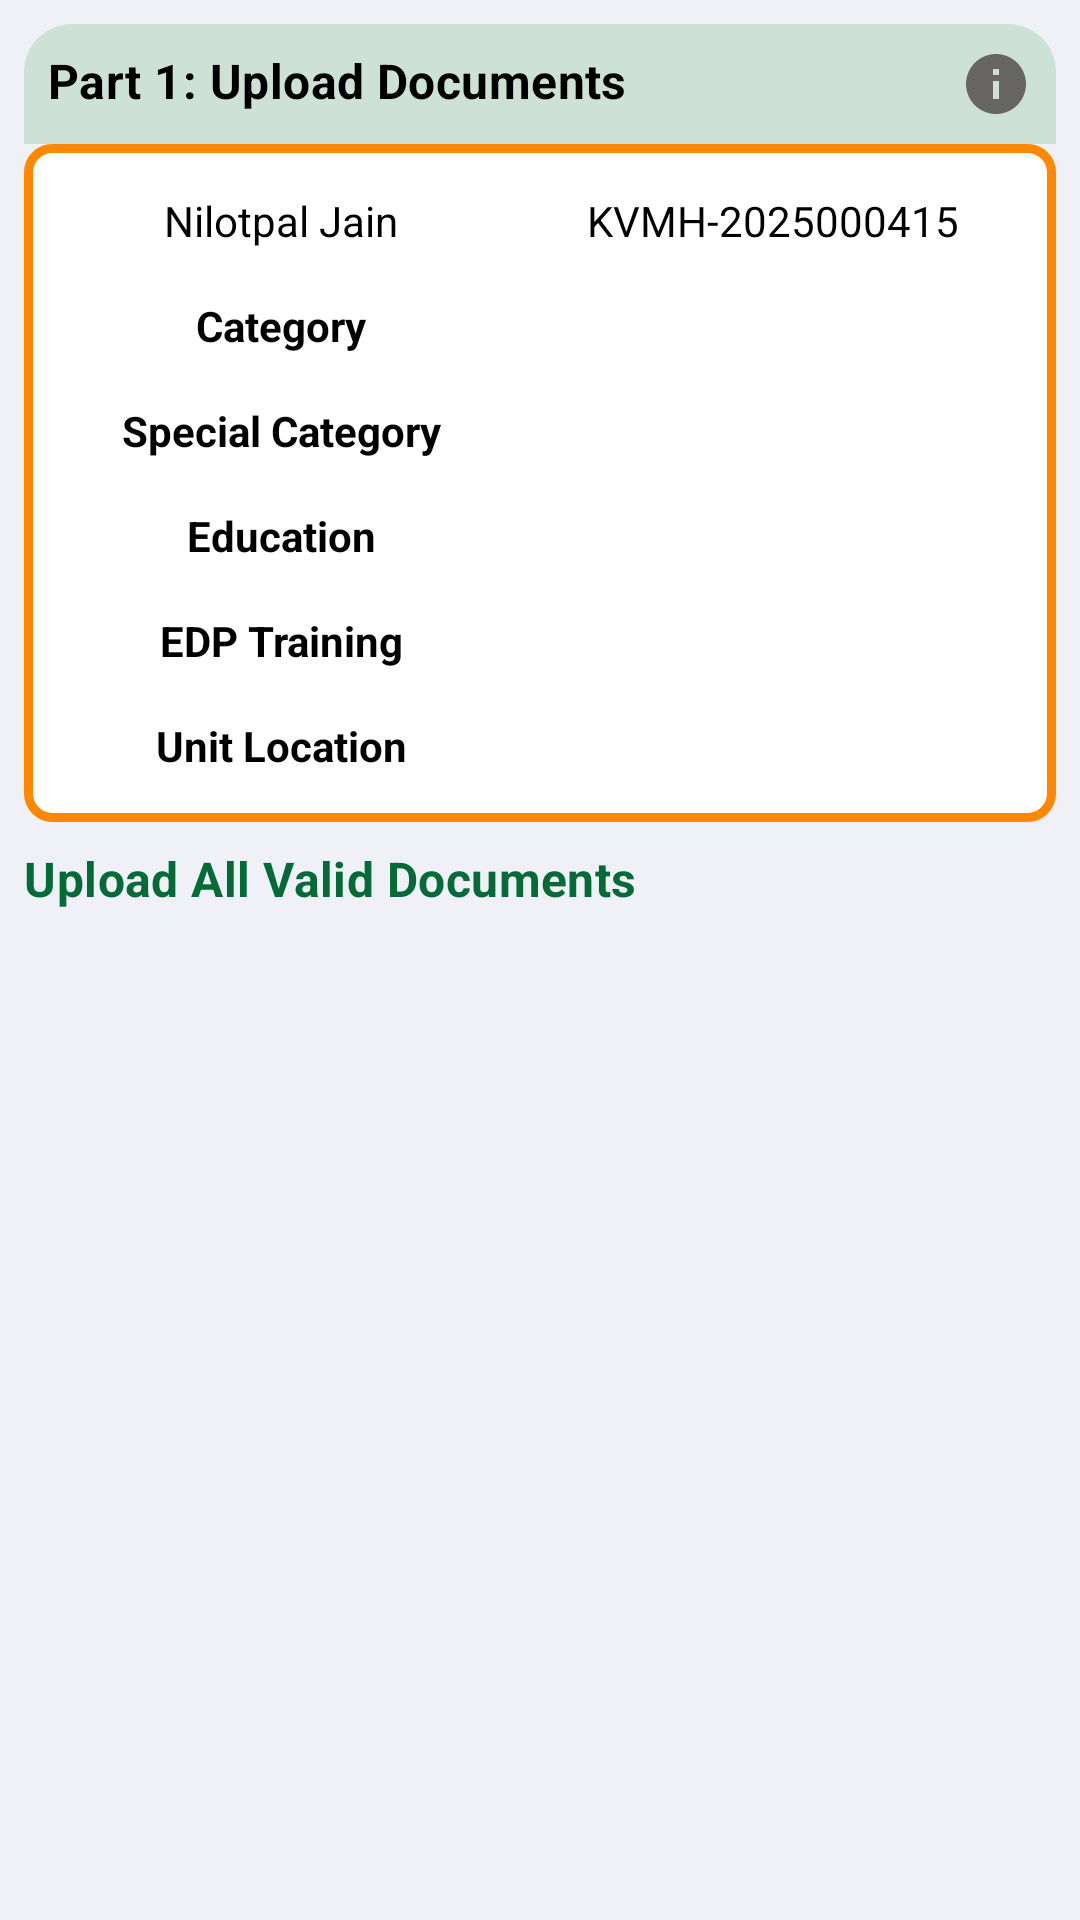

Reconstruct the res/layout file that produces this screen, plus the resources it refers to.
<!-- AndroidManifest.xml: application theme App -->
<!-- res/layout/layout_docupload_fragment.xml -->
<?xml version="1.0" encoding="utf-8"?>
<LinearLayout xmlns:android="http://schemas.android.com/apk/res/android"
    xmlns:app="http://schemas.android.com/apk/res-auto"
    xmlns:card_view="http://schemas.android.com/tools"
    android:layout_width="match_parent"
    android:layout_height="match_parent">

    <ScrollView
        android:layout_width="match_parent"
        android:layout_height="match_parent"
        android:background="@color/light_grey_100"
        android:padding="8dp">

        <LinearLayout
            android:layout_width="match_parent"
            android:layout_height="wrap_content"
            android:orientation="vertical">

            <TextView
                android:id="@+id/txt_application_layout"
                android:layout_width="match_parent"
                android:layout_height="wrap_content"
                android:background="@drawable/top_curved_edge_rectangle"
                android:drawableEnd="@drawable/baseline_info_24"
                android:padding="8dp"
                android:text="Part 1: Upload Documents"
                android:textAppearance="@style/TextAppearance.MaterialComponents.Subtitle1"
                android:textColor="@color/black"
                android:textStyle="bold" />

            <LinearLayout
                android:layout_width="match_parent"
                android:layout_height="wrap_content"
                android:background="@drawable/bg_orange_border"
                android:orientation="vertical"
                android:padding="8dp">

                
                <TableLayout
                    android:layout_width="match_parent"
                    android:layout_height="wrap_content"
                    android:stretchColumns="*">

                    <TableRow>

                        <TextView
                            android:id="@+id/tv_name"
                            android:layout_width="wrap_content"
                            android:layout_height="wrap_content"
                            android:gravity="center"
                            android:padding="8dp"
                            android:text="Nilotpal Jain"
                            android:textColor="#000" />

                        <TextView
                            android:id="@+id/tv_applicant_id"
                            android:layout_width="wrap_content"
                            android:layout_height="wrap_content"
                            android:gravity="center"
                            android:padding="8dp"
                            android:text="KVMH-2025000415"
                            android:textColor="#000" />
                    </TableRow>



                    <TableRow>

                        <TextView
                            android:layout_width="wrap_content"
                            android:layout_height="wrap_content"
                            android:gravity="center"
                            android:padding="8dp"
                            android:text="Category"
                            android:textColor="#000"
                            android:textStyle="bold" />

                        <TextView
                            android:id="@+id/tv_category"
                            android:layout_width="wrap_content"
                            android:layout_height="wrap_content"
                            android:gravity="center"
                            android:padding="8dp"
                            android:text=""
                            android:textColor="#555"
                            android:textStyle="bold" />
                    </TableRow>



                    <TableRow>

                        <TextView
                            android:layout_width="wrap_content"
                            android:layout_height="wrap_content"
                            android:gravity="center"
                            android:padding="8dp"
                            android:text="Special Category"
                            android:textColor="#000"
                            android:textStyle="bold" />

                        <TextView
                            android:id="@+id/tv_sp_category"
                            android:layout_width="wrap_content"
                            android:layout_height="wrap_content"
                            android:gravity="center"
                            android:padding="8dp"
                            android:text=""
                            android:textColor="#FF5722"
                            android:textStyle="bold" />
                    </TableRow>
                    <TableRow>

                        <TextView
                            android:layout_width="wrap_content"
                            android:layout_height="wrap_content"
                            android:gravity="center"
                            android:padding="8dp"
                            android:text="Education"
                            android:textColor="#000"
                            android:textStyle="bold" />

                        <TextView
                            android:id="@+id/tv_education"
                            android:layout_width="wrap_content"
                            android:layout_height="wrap_content"
                            android:gravity="center"
                            android:padding="8dp"
                            android:text=""
                            android:textColor="#FF5722"
                            android:textStyle="bold" />
                    </TableRow>
                    <TableRow>

                        <TextView
                            android:layout_width="wrap_content"
                            android:layout_height="wrap_content"
                            android:gravity="center"
                            android:padding="8dp"
                            android:text="EDP Training"
                            android:textColor="#000"
                            android:textStyle="bold" />

                        <TextView
                            android:id="@+id/tv_edp_training"
                            android:layout_width="wrap_content"
                            android:layout_height="wrap_content"
                            android:gravity="center"
                            android:padding="8dp"
                            android:text=""
                            android:textColor="#FF5722"
                            android:textStyle="bold" />
                    </TableRow>
                    <TableRow>

                        <TextView
                            android:layout_width="wrap_content"
                            android:layout_height="wrap_content"
                            android:gravity="center"
                            android:padding="8dp"
                            android:text="Unit Location"
                            android:textColor="#000"
                            android:textStyle="bold" />

                        <TextView
                            android:id="@+id/tv_unit_loc"
                            android:layout_width="wrap_content"
                            android:layout_height="wrap_content"
                            android:gravity="center"
                            android:padding="8dp"
                            android:text=""
                            android:textColor="#FF5722"
                            android:textStyle="bold" />
                    </TableRow>


                </TableLayout>
            </LinearLayout>
            <LinearLayout
                android:layout_width="match_parent"
                android:layout_height="wrap_content"
                android:orientation="vertical">

                <TextView
                    android:layout_width="match_parent"
                    android:layout_height="wrap_content"
                    android:text="Upload All Valid Documents"
                    android:layout_marginTop="8dp"
                    android:textColor="@color/peacock_green"
                    android:textAppearance="@style/TextAppearance.MaterialComponents.Subtitle1"
                    android:textStyle="bold"
                    />

                  <androidx.recyclerview.widget.RecyclerView
                      android:id="@+id/rv_docupload"
                      android:layout_width="match_parent"
                      android:layout_height="wrap_content"/>
            </LinearLayout>
        </LinearLayout>
    </ScrollView>


</LinearLayout>
<!-- resources referenced by this layout -->
<resources>
  <color name="black">#FF000000</color>
  <color name="light_grey_100">#F0F1F7</color>
  <color name="peacock_green">#046a38</color>
  <!-- drawable baseline_info_24 (drawable) -->
  <vector xmlns:android="http://schemas.android.com/apk/res/android" android:height="24dp" android:tint="#686565" android:viewportHeight="24" android:viewportWidth="24" android:width="24dp">
        
      <path android:fillColor="@android:color/white" android:pathData="M12,2C6.48,2 2,6.48 2,12s4.48,10 10,10 10,-4.48 10,-10S17.52,2 12,2zM13,17h-2v-6h2v6zM13,9h-2L11,7h2v2z"/>
      
  </vector>
  <!-- drawable bg_orange_border (drawable) -->
  <?xml version="1.0" encoding="utf-8"?>
  <shape xmlns:android="http://schemas.android.com/apk/res/android"
      android:shape="rectangle">
      
      <solid android:color="@android:color/white" />
  
      
      <corners android:radius="8dp" />
  
      
      <padding
          android:left="8dp"
          android:top="8dp"
          android:right="8dp"
          android:bottom="8dp" />
  
      
      <stroke
          android:width="3dp"
          android:color="@android:color/holo_orange_dark" />
  </shape>
  <!-- drawable top_curved_edge_rectangle (drawable) -->
  <?xml version="1.0" encoding="utf-8"?>
  <shape xmlns:android="http://schemas.android.com/apk/res/android"
      android:shape="rectangle">
  
      
      <solid android:color="#CDE1D7" />
  
      
      <corners
          android:topLeftRadius="16dp"
          android:topRightRadius="16dp"
          android:bottomLeftRadius="0dp"
          android:bottomRightRadius="0dp" />
  </shape>
  <style name="App" parent="Theme.MaterialComponents.Light.NoActionBar">
          <item name="colorPrimary">@color/greenLight</item>
          <item name="colorPrimaryDark">@color/colorPrimaryDark</item>
          <item name="android:statusBarColor">@color/colorPrimaryDark</item>
          <item name="android:navigationBarColor">@color/greenLight</item>
          <item name="android:windowTranslucentStatus">false</item>
          <item name="android:windowDrawsSystemBarBackgrounds">true</item>
          <item name="colorSecondary">@color/greenLight</item>
          <item name="popupMenuStyle">@style/CustomPopupMenu</item>
      </style>
  <color name="greenLight">#72C564</color>
  <color name="colorPrimaryDark">#046A38</color>
  <style name="CustomPopupMenu" parent="Widget.MaterialComponents.PopupMenu">
          <item name="android:textColor">@android:color/black</item>
          <item name="android:background">@android:color/white</item>
      </style>
</resources>
